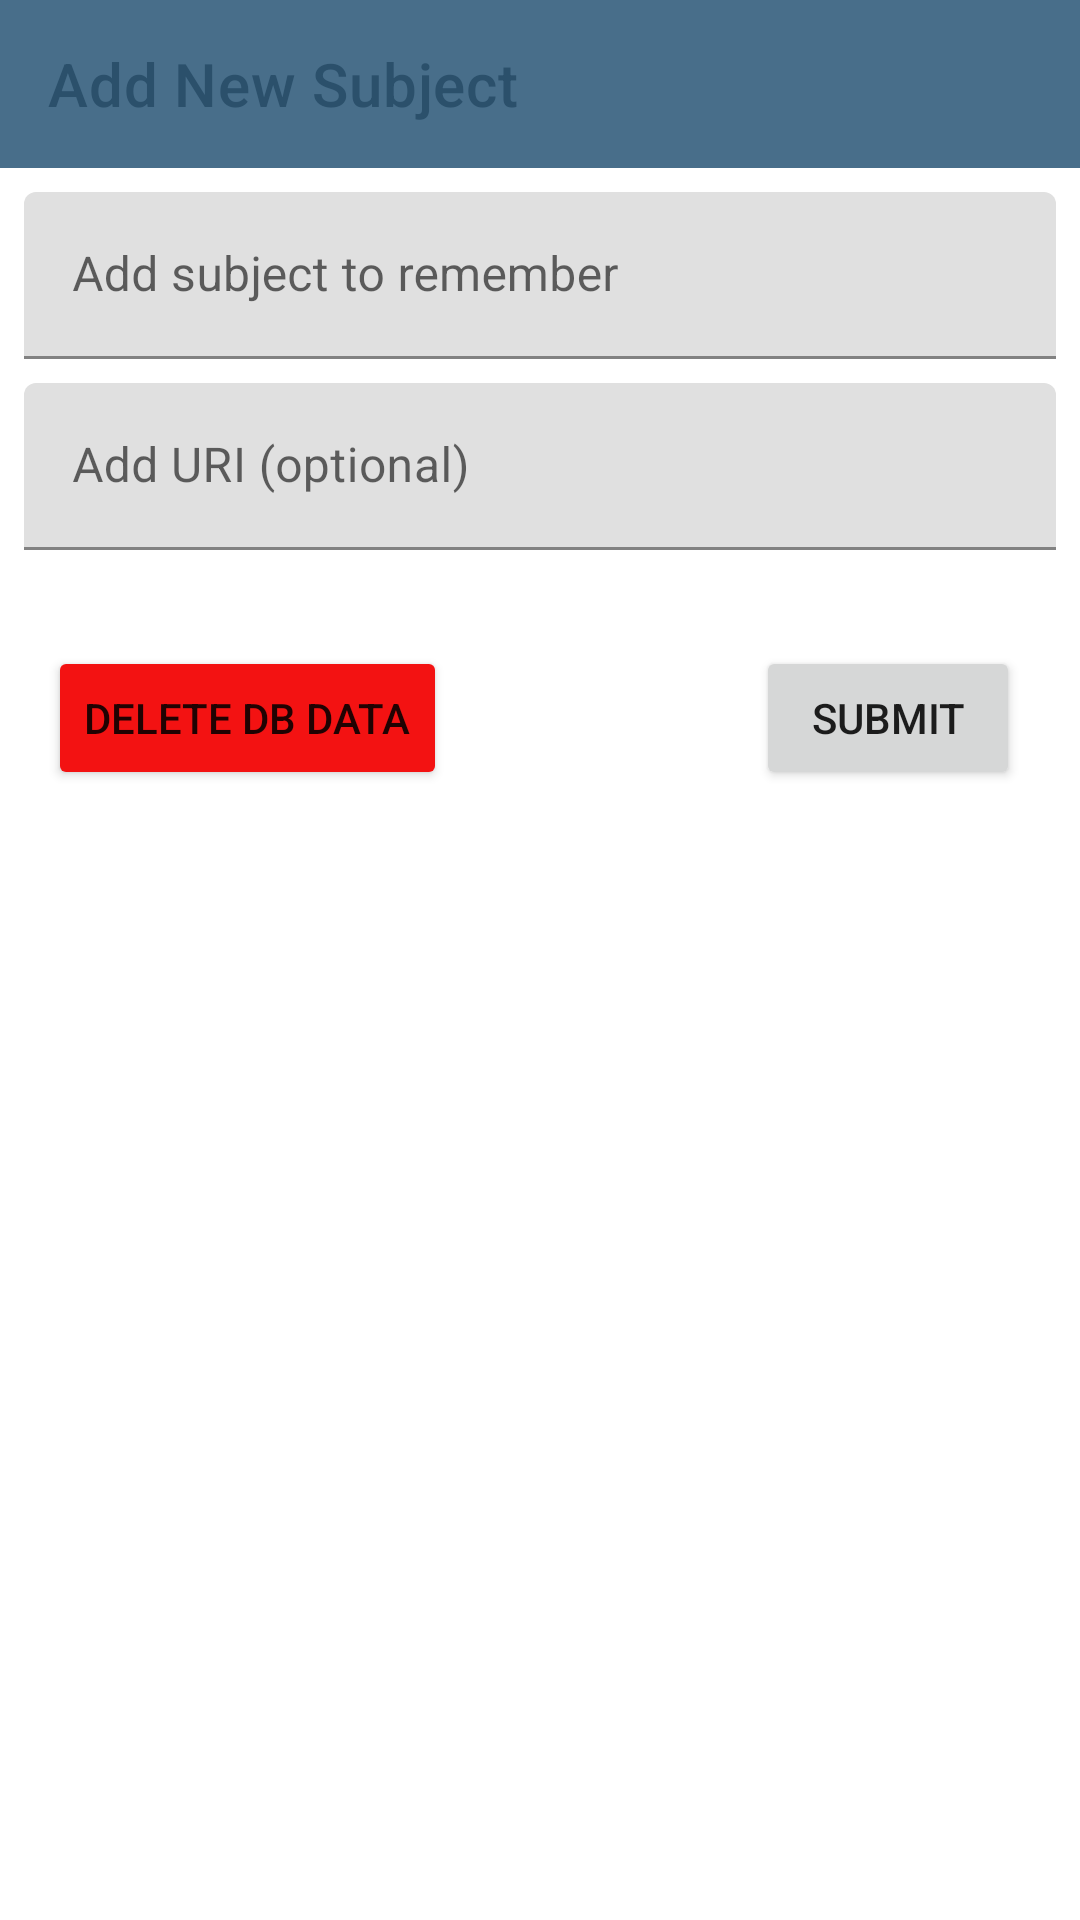

Layout XML and referenced resources for this Android screen:
<!-- AndroidManifest.xml: application theme AppTheme -->
<!-- res/layout/fragment_add_subject.xml -->
<?xml version="1.0" encoding="utf-8"?>
<androidx.constraintlayout.widget.ConstraintLayout xmlns:android="http://schemas.android.com/apk/res/android"
    xmlns:app="http://schemas.android.com/apk/res-auto"
    xmlns:tools="http://schemas.android.com/tools"
    android:layout_width="match_parent"
    android:layout_height="match_parent"
    android:background="#FFFFFF">

    <androidx.appcompat.widget.Toolbar
        android:id="@+id/sro_add_subject_toolbar"
        android:layout_width="match_parent"
        android:layout_height="wrap_content"
        app:layout_constraintStart_toStartOf="parent"
        app:layout_constraintTop_toTopOf="parent"
        android:background="@color/colorPrimary"
        app:title="Add New Subject"
        app:titleTextColor="@color/colorPrimaryDark"/>

    <com.google.android.material.textfield.TextInputLayout
        android:layout_width="match_parent"
        android:layout_height="wrap_content"
        android:id="@+id/layoutAddSubject"
        app:layout_constraintStart_toStartOf="parent"
        app:layout_constraintEnd_toEndOf="parent"
        app:layout_constraintTop_toBottomOf="@+id/sro_add_subject_toolbar"
        android:layout_marginTop="8dp"
        android:layout_marginStart="8dp"
        android:layout_marginEnd="8dp">
        <com.google.android.material.textfield.TextInputEditText
            android:layout_width="match_parent"
            android:layout_height="wrap_content"
            android:id="@+id/layoutInputAddSubject"
            android:hint="Add subject to remember"/>
    </com.google.android.material.textfield.TextInputLayout>

    <com.google.android.material.textfield.TextInputLayout
        android:layout_width="match_parent"
        android:layout_height="wrap_content"
        android:id="@+id/layoutAddUri"
        app:layout_constraintStart_toStartOf="parent"
        app:layout_constraintEnd_toEndOf="parent"
        app:layout_constraintTop_toBottomOf="@+id/layoutAddSubject"
        android:layout_marginTop="8dp"
        android:layout_marginStart="8dp"
        android:layout_marginEnd="8dp">
        <com.google.android.material.textfield.TextInputEditText
            android:layout_width="match_parent"
            android:layout_height="wrap_content"
            android:id="@+id/layoutInputAddUri"
            android:hint="Add URI (optional)"/>
    </com.google.android.material.textfield.TextInputLayout>

    <Button
        android:id="@+id/add_subject_submit_button"
        android:layout_width="wrap_content"
        android:layout_height="wrap_content"
        android:layout_marginTop="32dp"
        android:layout_marginEnd="20dp"
        android:text="Submit"
        app:layout_constraintEnd_toEndOf="parent"
        app:layout_constraintTop_toBottomOf="@+id/layoutAddUri" />

    <Button
        android:id="@+id/nuke_db_button"
        android:layout_width="wrap_content"
        android:layout_height="wrap_content"
        android:layout_marginStart="16dp"
        android:layout_marginTop="32dp"
        android:backgroundTint="#F31212"
        android:text="DELETE DB DATA"
        app:layout_constraintStart_toStartOf="parent"
        app:layout_constraintTop_toBottomOf="@+id/layoutAddUri" />
</androidx.constraintlayout.widget.ConstraintLayout>
<!-- resources referenced by this layout -->
<resources>
  <color name="colorPrimary">#486e8a</color>
  <color name="colorPrimaryDark">#2b506b</color>
  <style name="AppTheme" parent="Theme.MaterialComponents.Light.NoActionBar">
          
          <item name="colorPrimary">@color/colorPrimary</item>
          <item name="colorPrimaryDark">@color/colorPrimaryDark</item>
          <item name="colorAccent">@color/colorAccent</item>
          
          <item name="android:textColorSecondary">#ffffff</item>
      </style>
  <color name="colorAccent">#f9c80e</color>
</resources>
